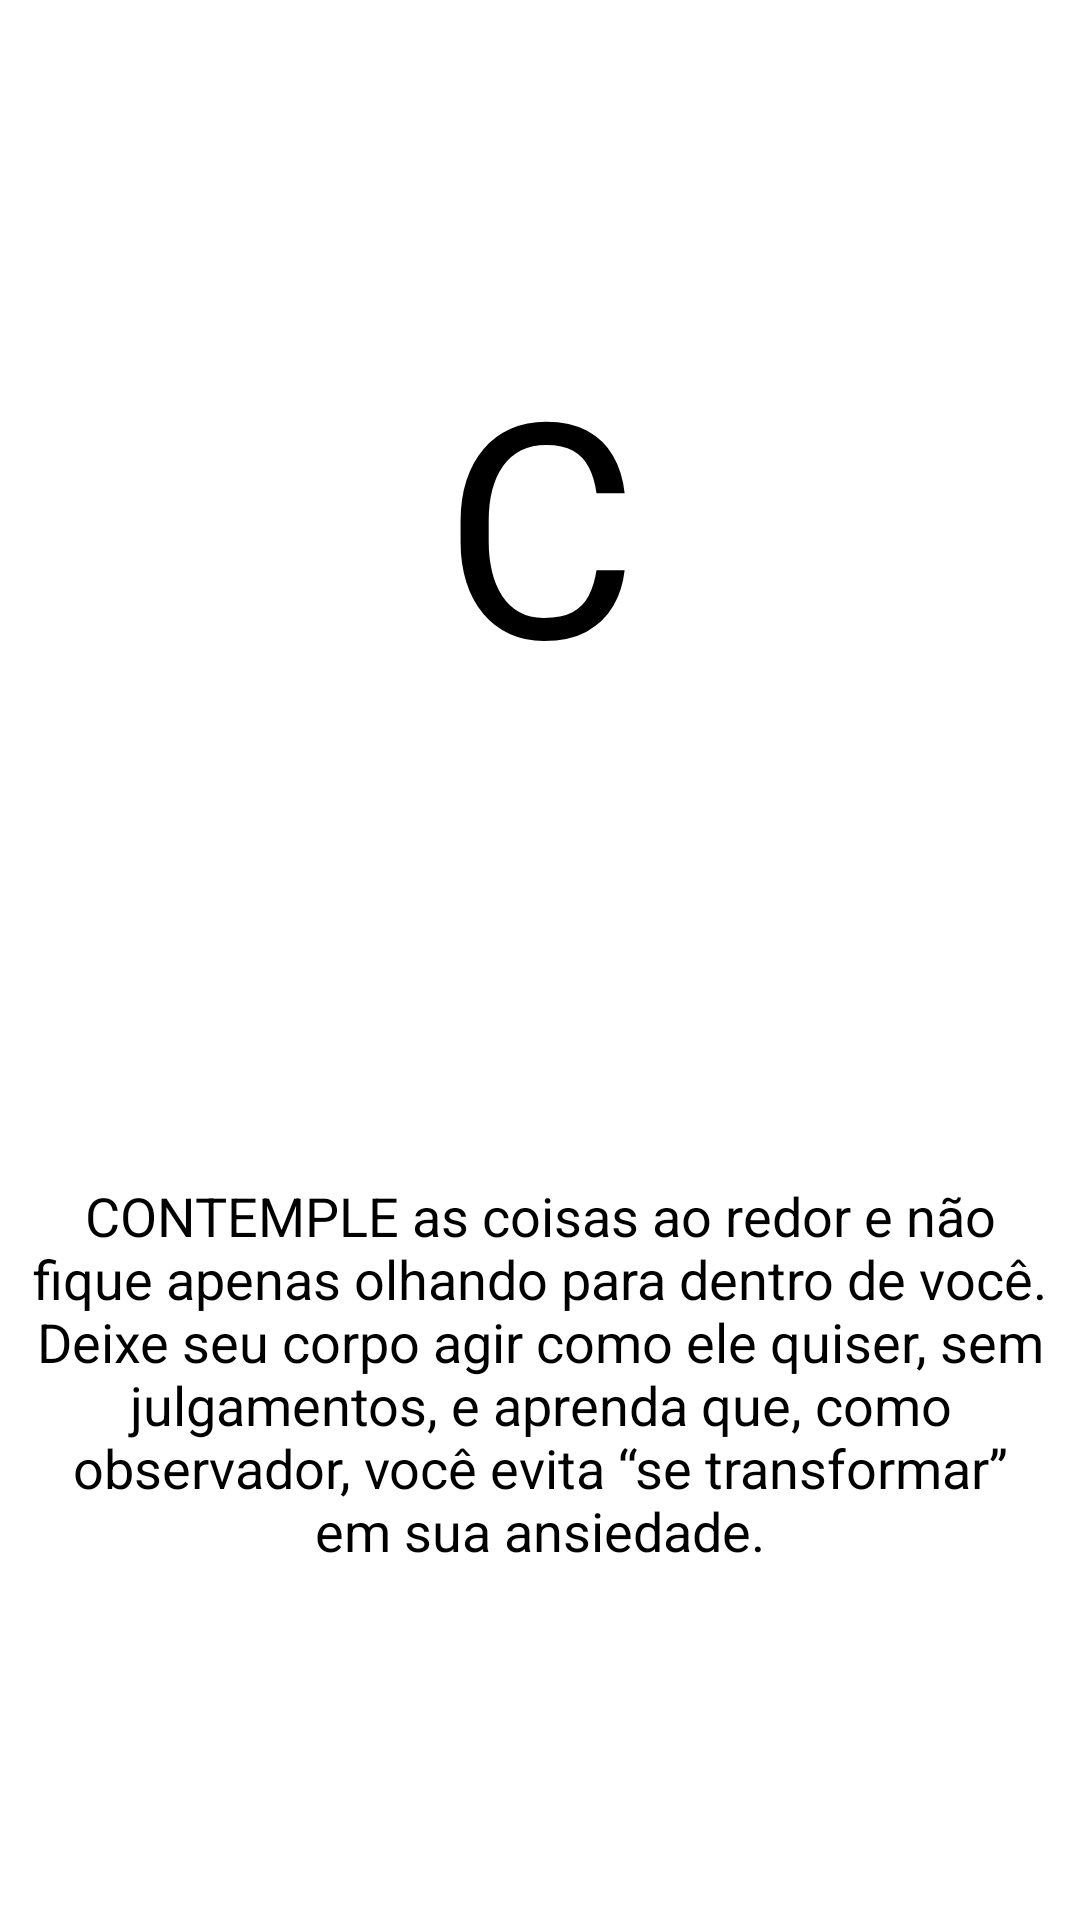

The Android layout XML behind this screen, and the referenced resources:
<!-- AndroidManifest.xml: application theme AppTheme.NoActionBar -->
<!-- res/layout/fragment_acalme_se_c.xml -->
<?xml version="1.0" encoding="utf-8"?>
<LinearLayout xmlns:android="http://schemas.android.com/apk/res/android"
    xmlns:tools="http://schemas.android.com/tools"
    android:layout_width="match_parent"
    android:layout_height="match_parent"
    android:orientation="vertical"
    android:weightSum="5"
    tools:context=".Acalme_se_c">

    

    <Space
        android:layout_width="match_parent"
        android:layout_height="wrap_content"
        android:layout_weight="1" />

    <TextView
        android:id="@+id/lblTituloAcalmeseC"
        android:layout_width="match_parent"
        android:layout_height="wrap_content"
        android:layout_weight="1"
        android:gravity="center"
        android:text="C"
        android:textColor="@android:color/black"
        android:textSize="100sp" />

    <Space
        android:layout_width="match_parent"
        android:layout_height="wrap_content"
        android:layout_weight="1" />

    <TextView
        android:id="@+id/lblDescricaoAcalmeseC"
        android:layout_width="match_parent"
        android:layout_height="wrap_content"
        android:layout_weight="1"
        android:gravity="center"
        android:padding="10dp"
        android:text="@string/descricao_c"
        android:textSize="18sp" />

    <Space
        android:layout_width="match_parent"
        android:layout_height="wrap_content"
        android:layout_weight="1" />
</LinearLayout>
<!-- resources referenced by this layout -->
<resources>
  <string name="descricao_c">CONTEMPLE as coisas ao redor e não fique apenas olhando para dentro de você. Deixe seu corpo agir como ele quiser, sem julgamentos, e aprenda que, como observador, você evita “se transformar” em sua ansiedade.</string>
</resources>
